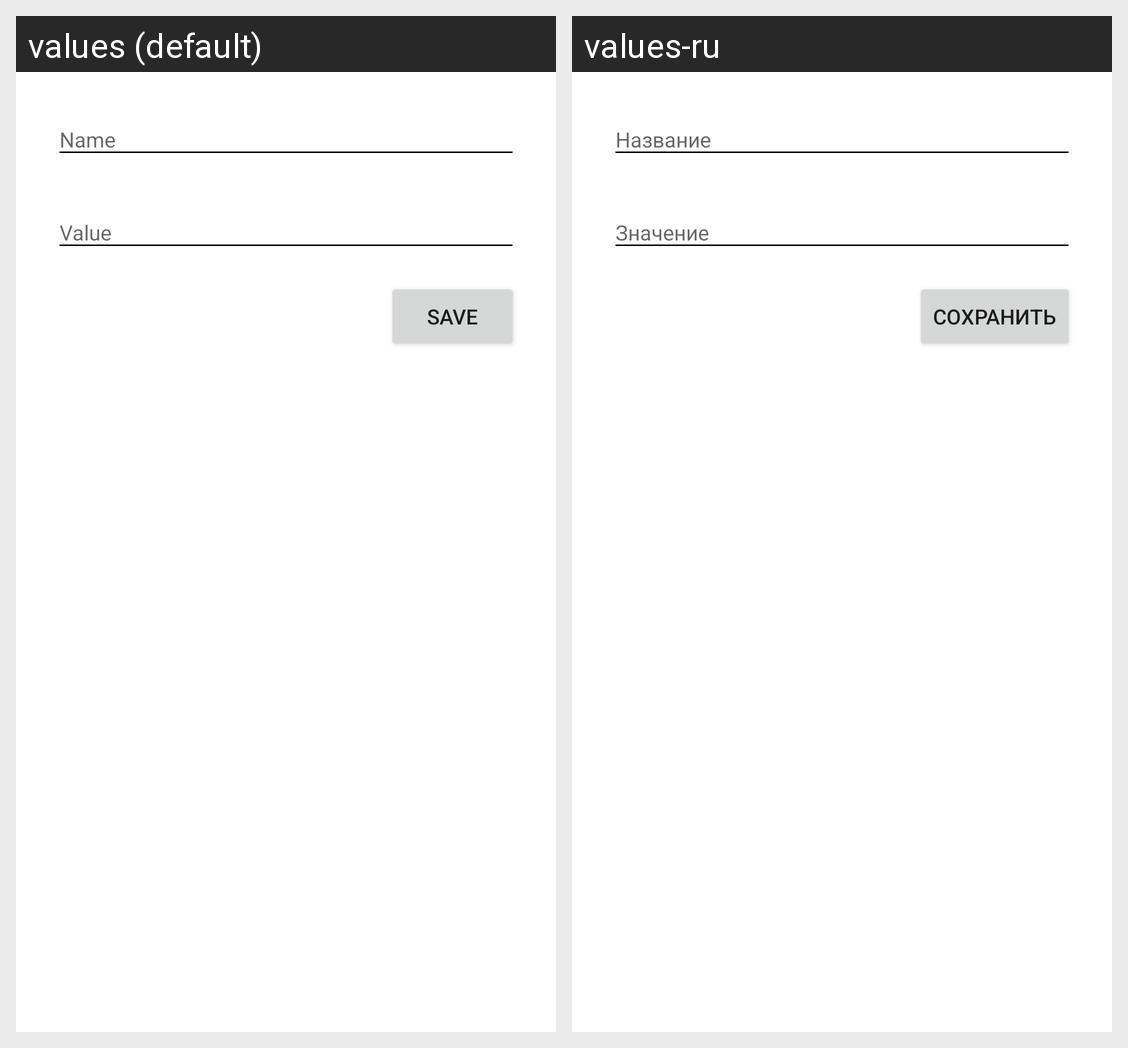

Here is an Android app screen in its default locale and in the app's own translations. Write out the translated-string differences for the strings that appear on this screen.
Android screen res/layout/alert_cookie_set.xml rendered under 2 locales, left to right: values (default), values-ru. Device: Nexus 5 (rendered at 1080×1920; each locale shown at half size, 540×960, under a caption strip naming it); theme AppTheme.
Strings drawn on this screen, with the default value and each locale's value (text and hints the layout hard-codes, and strings that could not be matched under every locale, appear in the picture but are not listed):

hint_cookie_name
  values: Name
  values-ru: Название

hint_cookie_value
  values: Value
  values-ru: Значение

action_save
  values: Save
  values-ru: Сохранить
